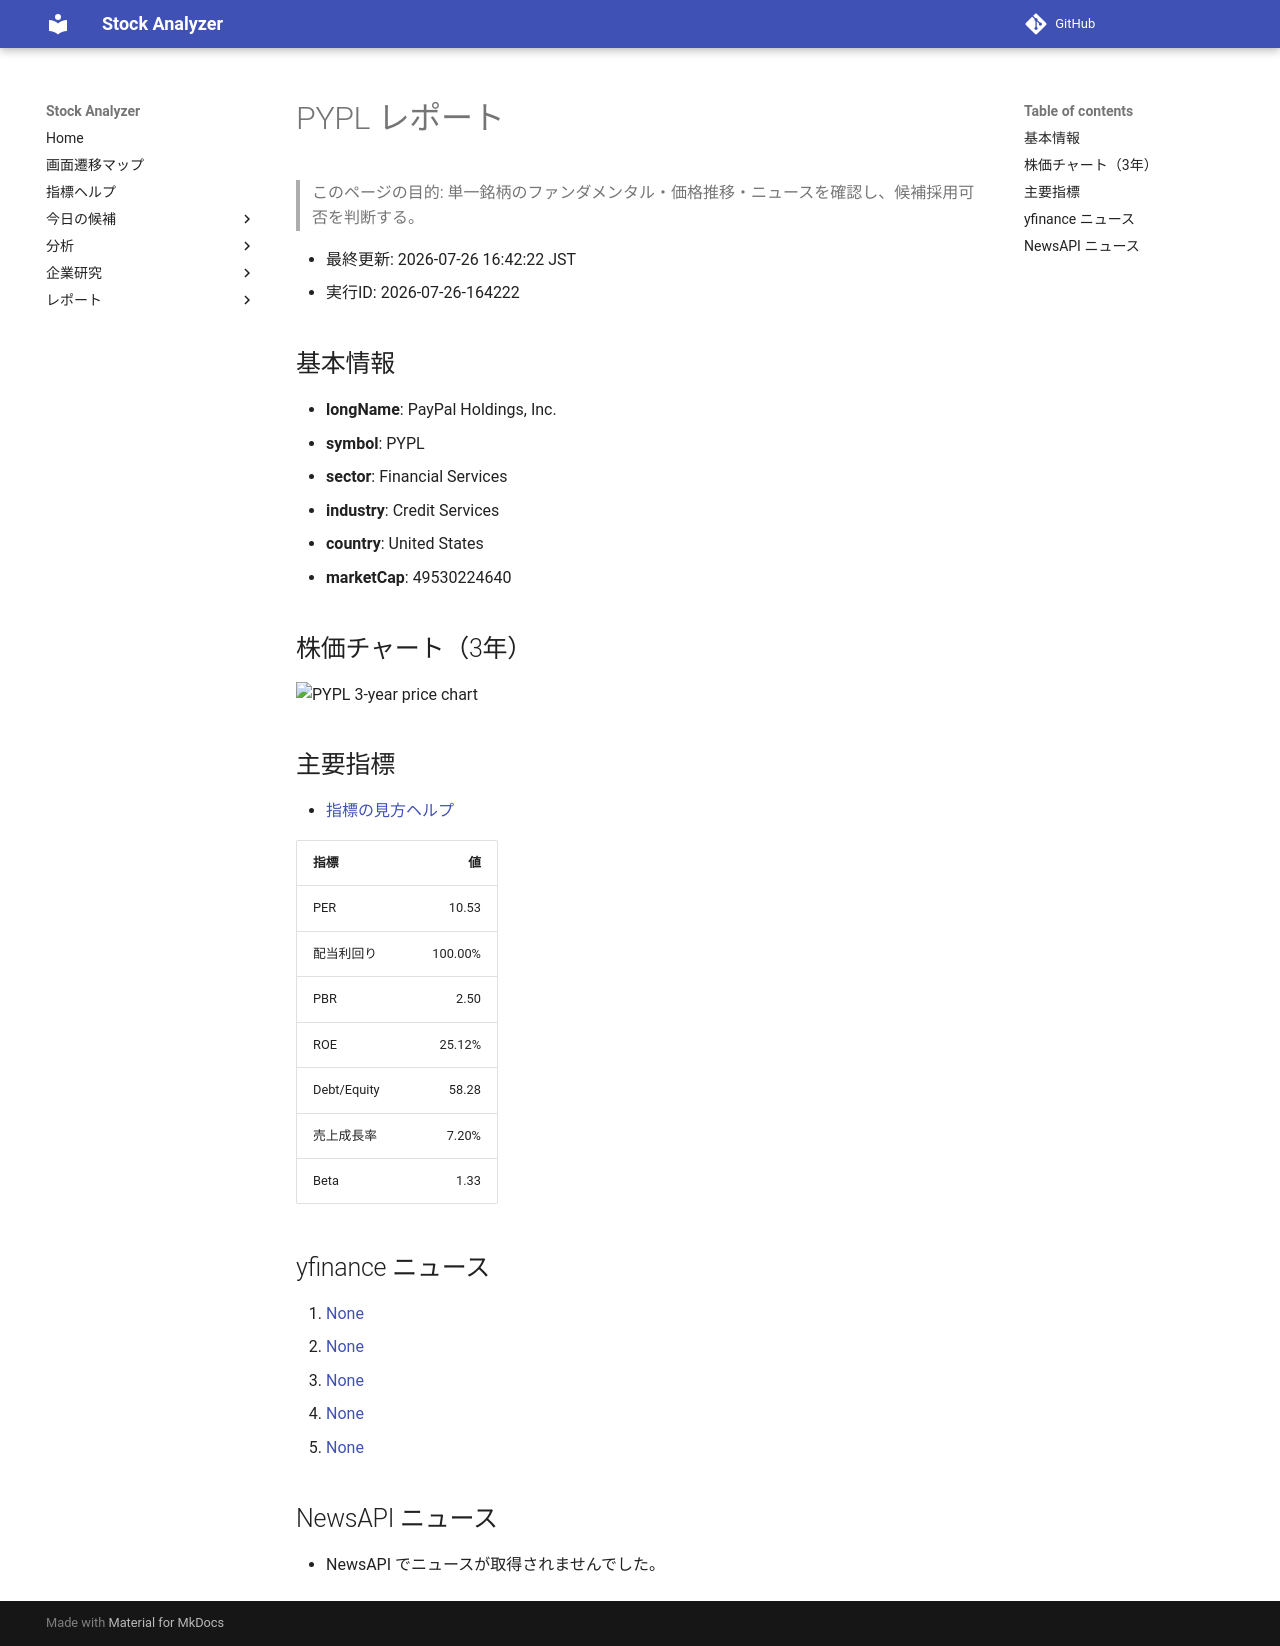

repository: Yumi-note/Making-APP · page: reports/2026-07-26/164222/PYPL/index.html · generator: mkdocs

# PYPL レポート

> このページの目的: 単一銘柄のファンダメンタル・価格推移・ニュースを確認し、候補採用可否を判断する。

- 最終更新: 2026-07-26 16:42:22 JST
- 実行ID: 2026-07-26-164222

## 基本情報

- **longName**: PayPal Holdings, Inc.
- **symbol**: PYPL
- **sector**: Financial Services
- **industry**: Credit Services
- **country**: United States
- **marketCap**: 49530224640

## 株価チャート（3年）

![PYPL 3-year price chart](PYPL_3y.png)

## 主要指標

- [指標の見方ヘルプ](../../../../indicators.md)

| 指標 | 値 |
|---|---:|
| PER | 10.53 |
| 配当利回り | 100.00% |
| PBR | 2.50 |
| ROE | 25.12% |
| Debt/Equity | 58.28 |
| 売上成長率 | 7.20% |
| Beta | 1.33 |

## yfinance ニュース

1. [None](None)
2. [None](None)
3. [None](None)
4. [None](None)
5. [None](None)

## NewsAPI ニュース

- NewsAPI でニュースが取得されませんでした。
